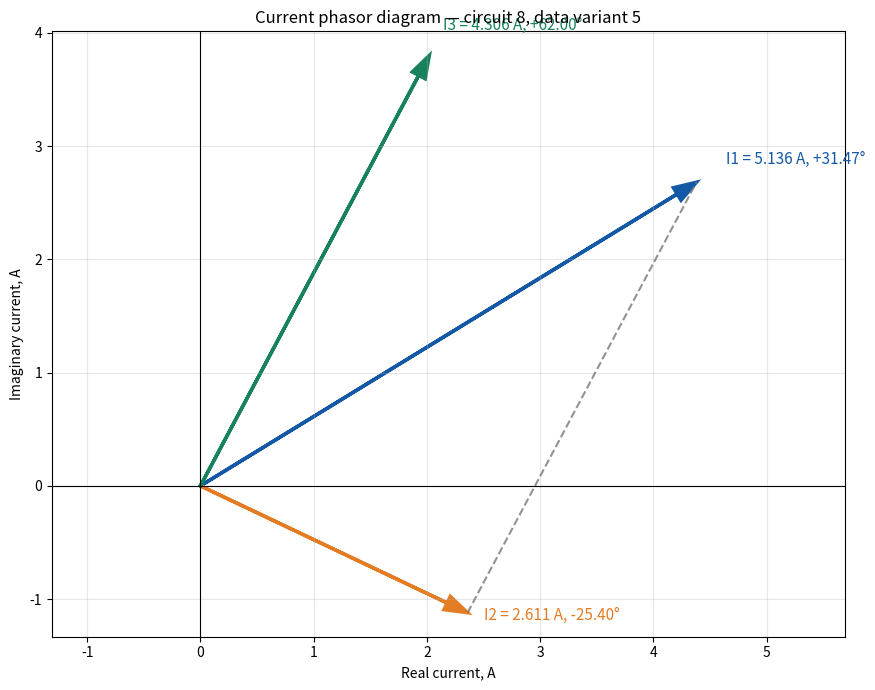

Generate this figure with matplotlib:
import numpy as np
import matplotlib.pyplot as plt

R1, R2, R3 = 40, 35, 20
L1, L2, L3 = 0.15, 0.10, 0.08
C1, C3 = 40e-6, 70e-6
U, f = 380, 50
w = 2*np.pi*f
Z1 = R1 + 1j*(w*L1-1/(w*C1))
Z2 = R2 + 1j*w*L2
Z3 = R3 + 1j*(w*L3-1/(w*C3))
Zp = Z2*Z3/(Z2+Z3)
I1 = U/(Z1+Zp)
Uab = I1*Zp
I2, I3 = Uab/Z2, Uab/Z3

fig, ax = plt.subplots(figsize=(9, 7))
colors = ['#1459a5','#e47c24','#17825c']
for name, value, color in zip(['I1','I2','I3'],[I1,I2,I3],colors):
    ax.arrow(0,0,value.real,value.imag,head_width=.13,head_length=.20,
             length_includes_head=True,color=color,linewidth=2.5)
    ax.text(value.real*1.06,value.imag*1.06,
            f'{name} = {abs(value):.3f} A, {np.degrees(np.angle(value)):+.2f}°',
            color=color,fontsize=11)
ax.plot([I2.real,I1.real],[I2.imag,I1.imag],'--',color='#777777',alpha=.8)
ax.set(xlabel='Real current, A',ylabel='Imaginary current, A',
       title='Current phasor diagram — circuit 8, data variant 5')
ax.axhline(0,color='black',linewidth=.8)
ax.axvline(0,color='black',linewidth=.8)
ax.grid(alpha=.3)
ax.axis('equal')
fig.tight_layout()
fig.savefig('vector_diagram_variant_5_8.png',dpi=220,bbox_inches='tight')
plt.show()
print('I1 =',I1,'I2 =',I2,'I3 =',I3,'KCL error =',abs(I1-I2-I3))
